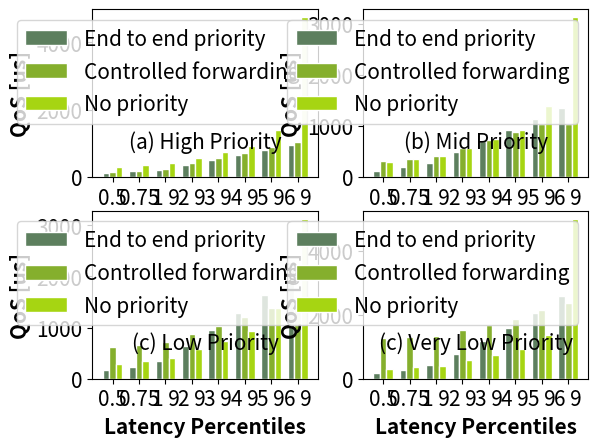

Generate this figure with matplotlib:
# libraries
import numpy as np
import matplotlib.pyplot as plt

# set width of bars
barWidth = 0.25

# set heights of bars

size = 15

plt.rc('font', size=size)
plt.rc('axes', titlesize=size)
plt.rc('axes', labelsize=size)
plt.rc('xtick', labelsize=size)
plt.rc('ytick', labelsize=size)
plt.rc('legend', fontsize=size)
plt.rc('figure', titlesize=size)


domain1_qos = [[293, 355, 412, 578, 742, 922, 1385, 4752],
               [143, 194, 253, 416, 570, 725, 881, 1037],
               [113, 184, 202, 351, 502, 644, 791, 947]]

r1 = np.arange(len(domain1_qos[0]))
r2 = [x + barWidth for x in r1]
r3 = [x + barWidth for x in r2]


def plot_data(name, dqos):
    plt.bar(r1, dqos[2], color='#5d7f5e', width=barWidth, edgecolor='white', label='End to end priority')
    plt.bar(r2, dqos[1], color='#85af2d', width=barWidth, edgecolor='white', label='Controlled forwarding')
    plt.bar(r3, dqos[0], color='#a6d512', width=barWidth, edgecolor='white', label='No priority')

    plt.xlabel('Latency Percentiles', fontweight='bold')
    plt.ylabel('QoS [us]', fontweight='bold')
    plt.xticks([r + barWidth for r in range(len(dqos[0]))], ['0.5', '0.75', '1 9', '2 9', '3 9', '4 9', '5 9', '6 9'])

    plt.title(name, y=1.0, pad=-100)

    plt.legend()


fig = plt.figure()
ax = fig.add_subplot(221)

plot_data('(a) High Priority', domain1_qos)


domain2_qos = [[293, 355, 412, 578, 742, 930, 1385, 3130],
               [306, 351, 408, 570, 725, 881, 1045, 1045],
               [128, 196, 273, 482, 701, 914, 1139, 1352]]

ax = fig.add_subplot(222)
plot_data('(b) Mid Priority', domain2_qos)

domain3_qos = [[293, 355, 412, 578, 742, 930, 1385, 3130],
               [627, 668, 717, 873, 1037, 1205, 1385, 1582],
               [165, 237, 347, 644, 955, 1287, 1647, 2278]]

ax = fig.add_subplot(223)
plot_data('(c) Low Priority', domain3_qos)


domain4_qos = [[293, 355, 408, 578, 742, 930, 1385, 5014],
               [1270, 1303, 1352, 1516, 1680, 1860, 2147, 2376],
               [192, 281, 416, 783, 1172, 1582, 2073, 2606]]

ax = fig.add_subplot(224)
plot_data('(c) Very Low Priority', domain4_qos)

plt.savefig('domain2.png', bbox_inches='tight', dpi=900)
plt.show()
